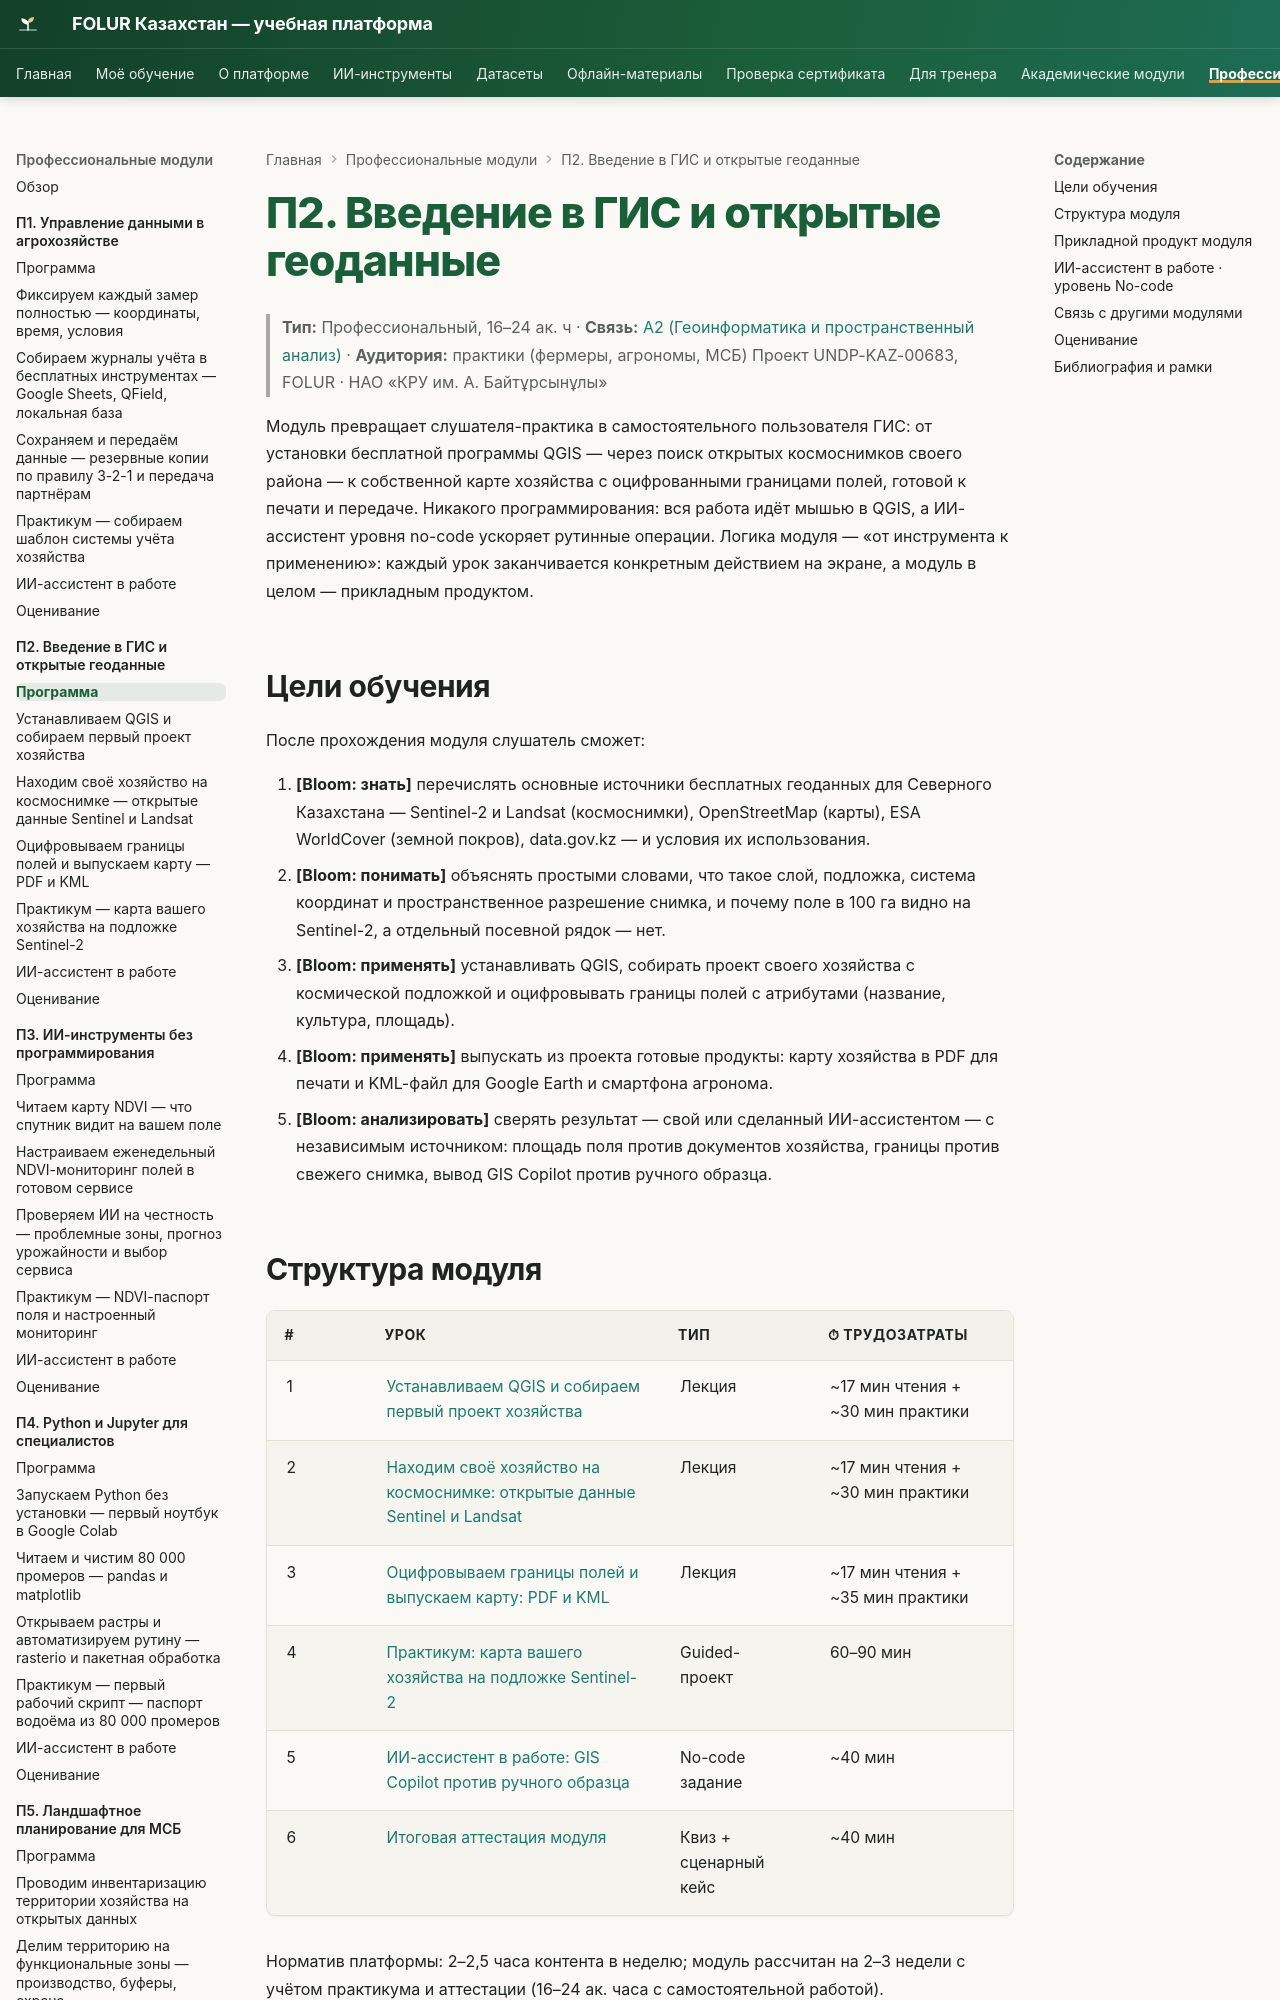

repository: vel5id/undp-kaz-folur · page: modules/p2/index.html · generator: mkdocs

# П2. Введение в ГИС и открытые геоданные

> **Тип:** Профессиональный, 16–24 ак. ч · **Связь:** [А2 (Геоинформатика и пространственный анализ)](../a2/index.md) · **Аудитория:** практики (фермеры, агрономы, МСБ)
> Проект UNDP-KAZ-00683, FOLUR · НАО «КРУ им. А. Байтұрсынұлы»

Модуль превращает слушателя-практика в самостоятельного пользователя ГИС: от установки бесплатной программы QGIS — через поиск открытых космоснимков своего района — к собственной карте хозяйства с оцифрованными границами полей, готовой к печати и передаче. Никакого программирования: вся работа идёт мышью в QGIS, а ИИ-ассистент уровня no-code ускоряет рутинные операции. Логика модуля — «от инструмента к применению»: каждый урок заканчивается конкретным действием на экране, а модуль в целом — прикладным продуктом.

## Цели обучения

После прохождения модуля слушатель сможет:

1. **[Bloom: знать]** перечислять основные источники бесплатных геоданных для Северного Казахстана — Sentinel-2 и Landsat (космоснимки), OpenStreetMap (карты), ESA WorldCover (земной покров), data.gov.kz — и условия их использования.
2. **[Bloom: понимать]** объяснять простыми словами, что такое слой, подложка, система координат и пространственное разрешение снимка, и почему поле в 100 га видно на Sentinel-2, а отдельный посевной рядок — нет.
3. **[Bloom: применять]** устанавливать QGIS, собирать проект своего хозяйства с космической подложкой и оцифровывать границы полей с атрибутами (название, культура, площадь).
4. **[Bloom: применять]** выпускать из проекта готовые продукты: карту хозяйства в PDF для печати и KML-файл для Google Earth и смартфона агронома.
5. **[Bloom: анализировать]** сверять результат — свой или сделанный ИИ-ассистентом — с независимым источником: площадь поля против документов хозяйства, границы против свежего снимка, вывод GIS Copilot против ручного образца.
